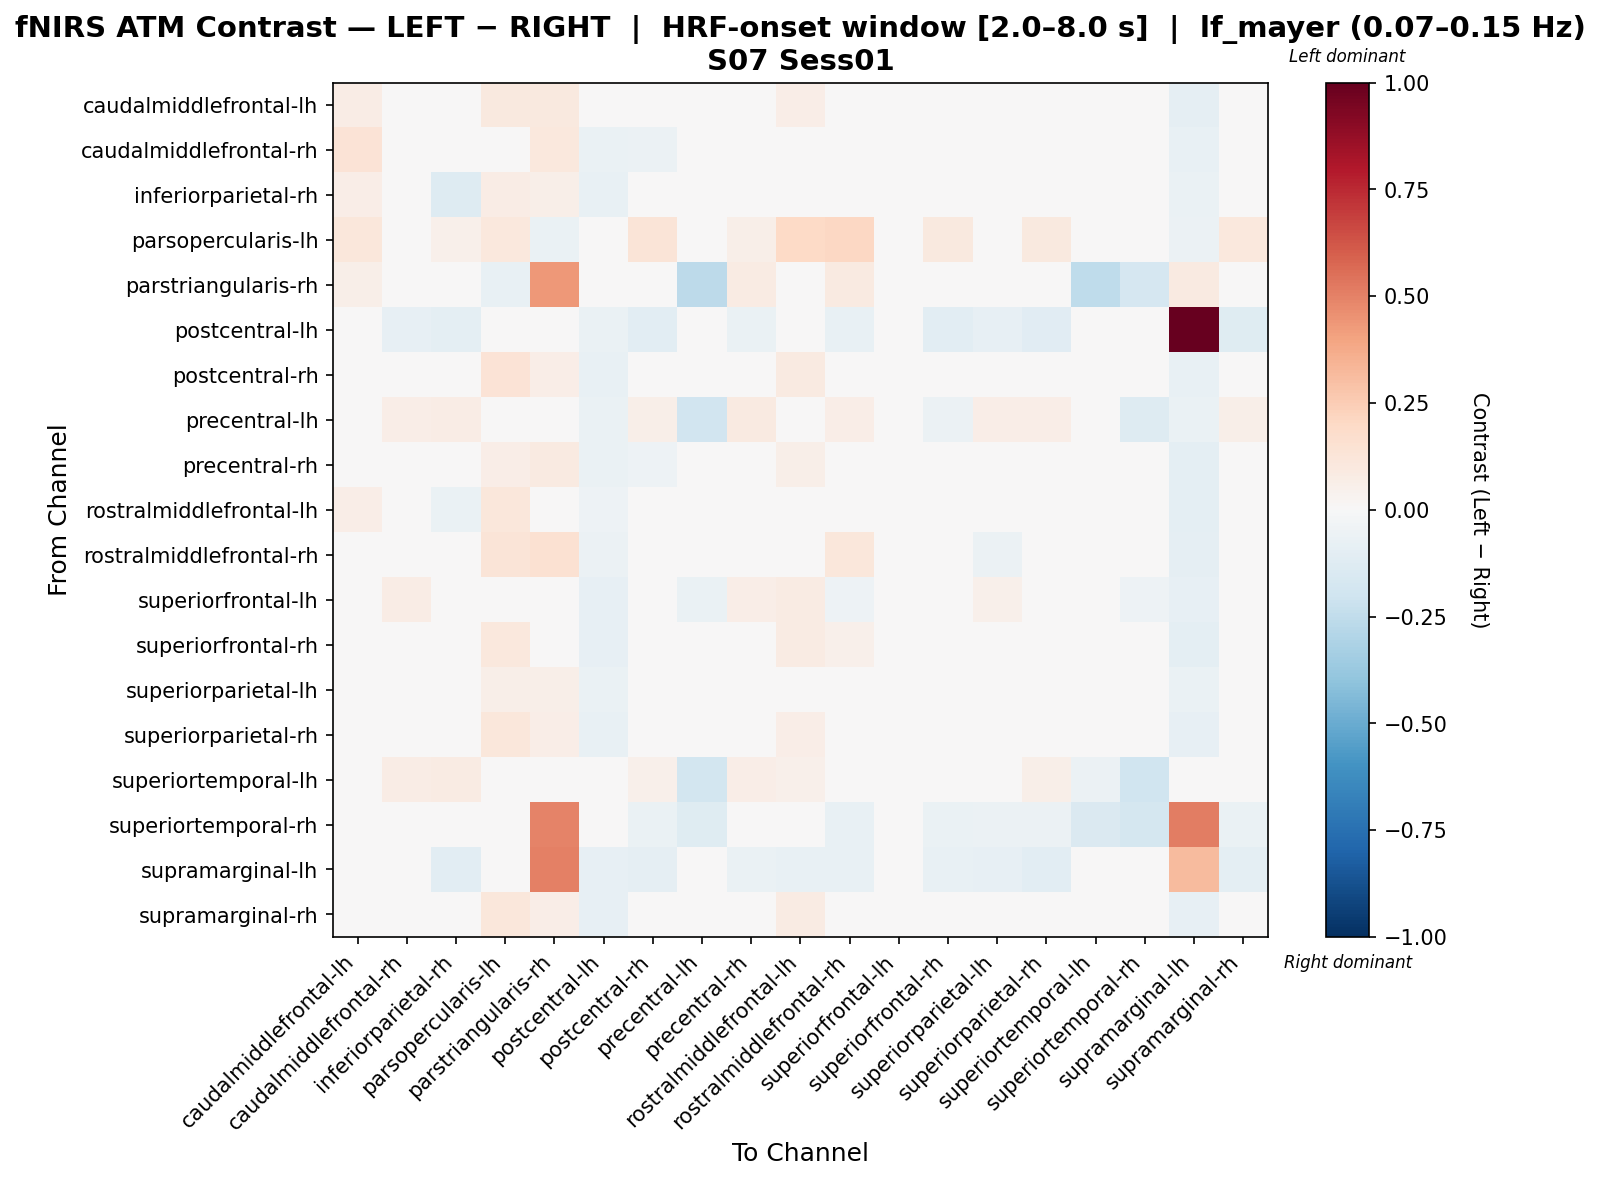

Values plotted in this chart, from the file beside it:
, caudalmiddlefrontal-lh, caudalmiddlefrontal-rh, inferiorparietal-rh, parsopercularis-lh, parstriangularis-rh, postcentral-lh, postcentral-rh, precentral-lh, precentral-rh, rostralmiddlefrontal-lh, rostralmiddlefrontal-rh, superiorfrontal-lh, superiorfrontal-rh, superiorparietal-lh, superiorparietal-rh, superiortemporal-lh, superiortemporal-rh, supramarginal-lh, supramarginal-rh
caudalmiddlefrontal-lh, 0.07056, 0.03847, -0.03233, 0.09822, 0.09822, -0.0487, -0.04431, -0.009646, -0.02069, 0.06858, 0.03013, 0.001472, -0.01043, -0.04325, -0.03406, -0.003064, -0.04399, -0.09082, -0.02437
caudalmiddlefrontal-rh, 0.1337, 0.02086, -0.03069, 0.01493, 0.1019, -0.06427, -0.06129, -0.02698, 0.00539, 0.02747, 0.008124, 0.02092, -0.01919, -0.03426, -0.02731, 0.03594, -0.008091, -0.07449, -0.02264
inferiorparietal-rh, 0.06971, 0.03096, -0.1284, 0.07377, 0.0605, -0.07614, -0.0315, -0.01694, 0.01442, 0.02387, 0.01299, 0.001812, 0.01777, -0.008662, -0.0345, 0.0453, 0.006773, -0.06676, 0.005075
parsopercularis-lh, 0.1132, -0.001724, 0.05209, 0.1058, -0.06665, -0.005497, 0.1276, -0.01032, 0.05779, 0.1956, 0.2076, 0.003394, 0.09991, 0.012, 0.09991, 0.02977, 0.046, -0.0596, 0.1021
parstriangularis-rh, 0.05958, 0.01115, -0.001378, -0.07678, 0.4332, -0.02047, 0.01875, -0.26, 0.07818, -0.03563, 0.08857, -0.005212, 0.01463, -0.01172, 0.01875, -0.2511, -0.1712, 0.08957, 0.02104
postcentral-lh, -0.04727, -0.0848, -0.0954, 0.02941, 0.02221, -0.06803, -0.1074, -0.0439, -0.06378, -0.04945, -0.07609, 0.01538, -0.103, -0.08308, -0.1099, -0.000156, -0.01757, 1.0, -0.1172
postcentral-rh, 0.008612, -0.02319, -0.02845, 0.1379, 0.06534, -0.0756, -0.02422, -0.0146, -0.03207, 0.08612, 0.01333, 0.006154, -0.008451, -0.01501, -0.01318, 0.02742, -0.01529, -0.0758, -0.01897
precentral-lh, -0.02297, 0.06485, 0.07381, 0.01831, 0.005849, -0.06964, 0.05826, -0.1879, 0.08976, -0.02646, 0.06961, 0.002208, -0.05574, 0.06413, 0.06413, -0.01232, -0.1314, -0.06279, 0.05826
precentral-rh, 0.03895, 0.02301, 0.0132, 0.07026, 0.09337, -0.06708, -0.0517, -0.008493, -0.02826, 0.05679, -0.02828, 0.01865, -0.0001012, -0.002172, -0.01653, 0.02055, -0.02722, -0.09595, -0.009004
rostralmiddlefrontal-lh, 0.06719, -0.01083, -0.06565, 0.114, 0.02081, -0.05338, 0.006053, -0.01128, -0.00264, 0.03126, 0.008689, 0.02942, 0.008705, -0.04477, -0.01097, 0.01428, -0.0125, -0.0982, 0.009768
rostralmiddlefrontal-rh, 0.01823, -0.02331, -0.04756, 0.1328, 0.1499, -0.06109, -0.03, -0.0225, -0.04031, 0.02729, 0.1109, 0.01682, -0.006726, -0.05907, -0.02696, 0.006869, -0.02007, -0.0879, -0.03728
superiorfrontal-lh, -0.007814, 0.07106, 0.04755, 0.02633, 0.01893, -0.08518, 0.02915, -0.06678, 0.06992, 0.08396, -0.0516, -0.02926, 0.02384, 0.05172, -0.03892, -0.04079, -0.05046, -0.08193, 0.03029
superiorfrontal-rh, 0.04217, 0.04441, -0.00339, 0.1059, 0.04462, -0.08488, -0.04929, -0.02813, 0.00714, 0.08275, 0.05416, -0.002948, -0.01427, -0.03473, -0.03228, 0.02402, -0.0303, -0.09824, -0.02668
superiorparietal-lh, 0.04598, 0.02329, 4.311049520333774e-05, 0.06173, 0.06173, -0.0629, -0.04002, -0.01291, 0.01151, 0.02627, -0.02158, 0.01604, 0.001135, -0.02842, -0.0293, 0.02577, -0.01082, -0.06989, 0.00233
superiorparietal-rh, 0.02443, 0.013, -0.04351, 0.1135, 0.06374, -0.07552, -0.01259, -0.01195, -0.01474, 0.06553, 0.02695, 0.00175, -0.007306, -0.0271, -0.03417, 0.0252, -0.007357, -0.08362, -0.01623
superiortemporal-lh, -0.03427, 0.07265, 0.08143, 0.02813, 0.02167, -0.04237, 0.05172, -0.1829, 0.0659, 0.05172, 0.03866, 0.018, -0.03112, 0.04812, 0.05689, -0.05536, -0.2007, -0.03697, 0.04879
superiortemporal-rh, -0.04966, -0.0278, -0.03056, 0.03827, 0.4945, -0.04383, -0.06736, -0.1238, -0.03266, -0.0395, -0.07783, 0.01438, -0.06749, -0.0553, -0.0553, -0.1446, -0.1786, 0.5106, -0.06349
supramarginal-lh, 0.01691, 0.0453, -0.1029, 0.00387, 0.5009, -0.08415, -0.09045, -0.02429, -0.06549, -0.07493, -0.07805, -0.002538, -0.07791, -0.08109, -0.103, 0.01025, -0.008724, 0.3162, -0.09986
supramarginal-rh, 0.02266, 0.0003595, -0.0262, 0.1152, 0.06525, -0.08282, -0.03786, -0.01778, -0.002764, 0.08225, 0.01908, 0.005701, -0.009357, -0.01844, -0.0184, 0.02036, -0.01359, -0.07859, -0.0251
